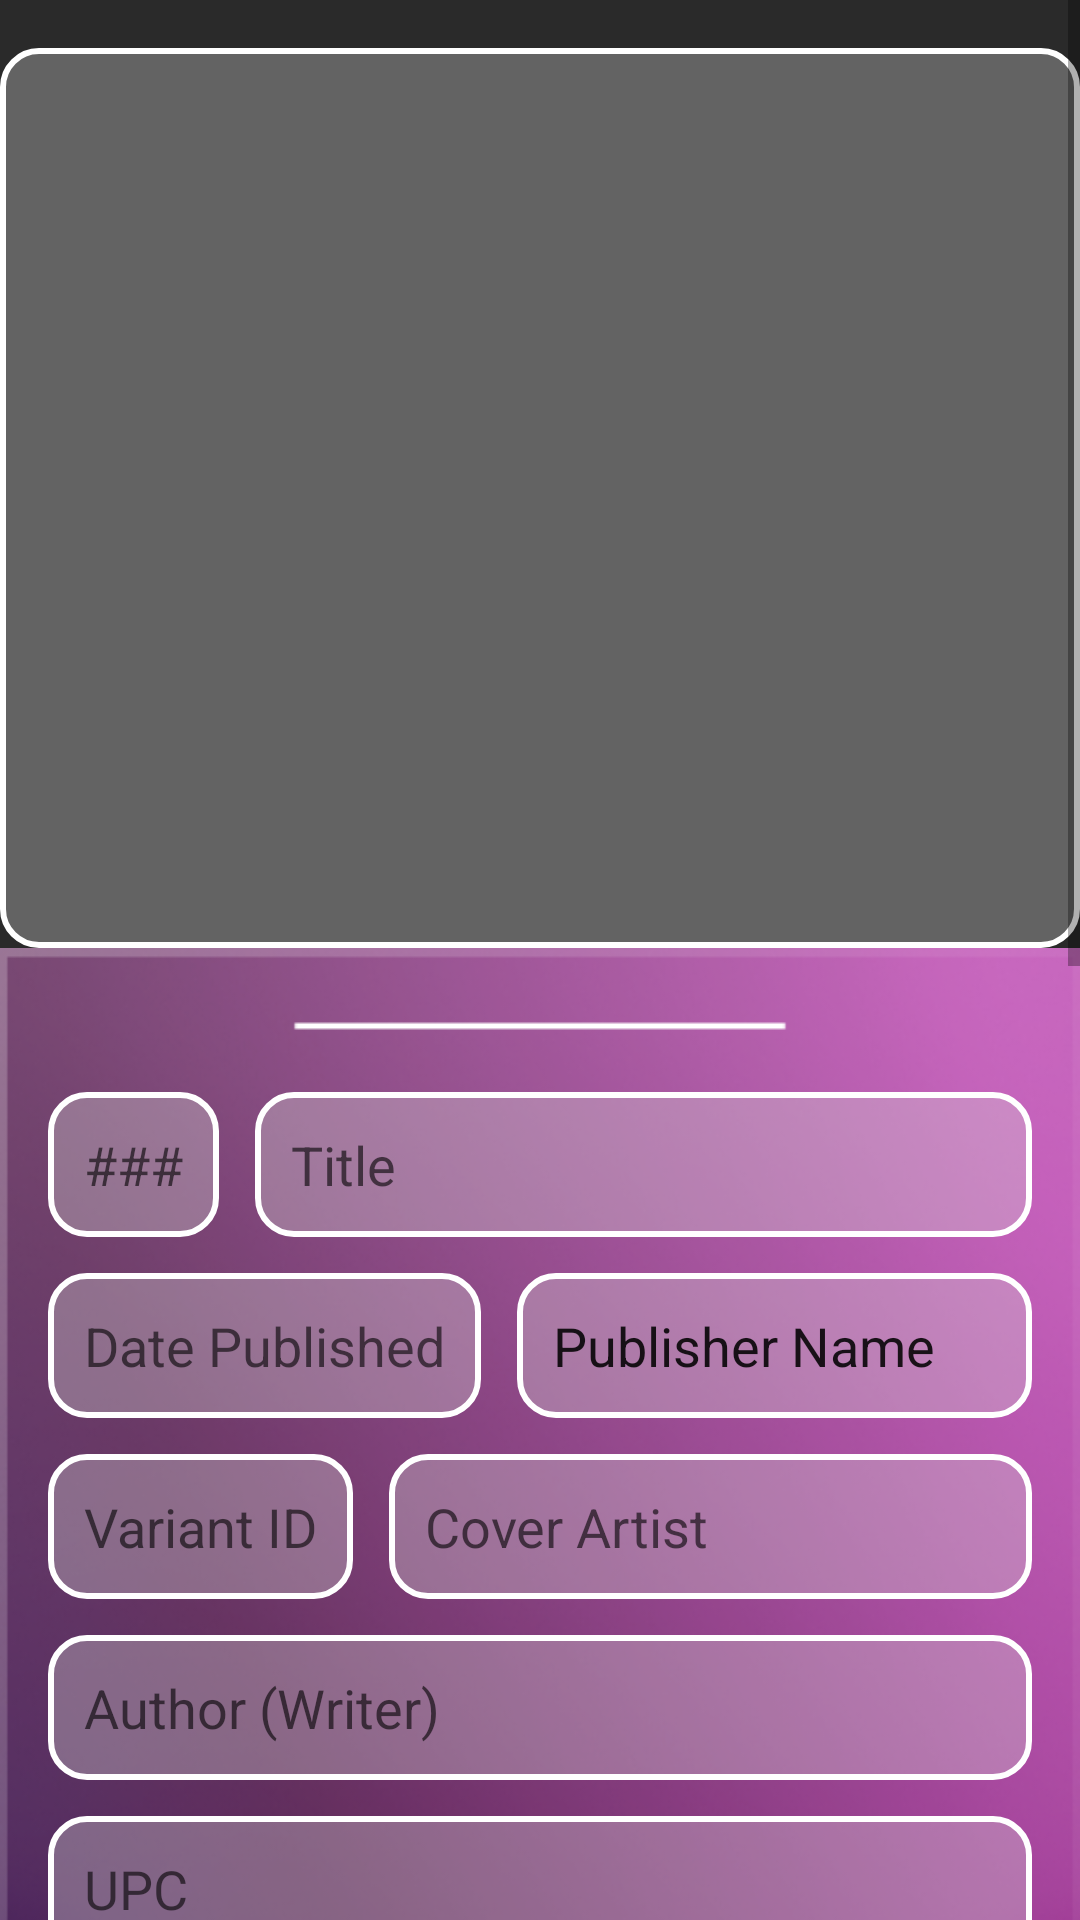

The Android layout XML behind this screen, and the referenced resources:
<!-- AndroidManifest.xml: application theme Theme.HeroicOrganizer -->
<!-- res/layout/fragment_scan.xml -->
<ScrollView xmlns:android="http://schemas.android.com/apk/res/android"
            xmlns:app="http://schemas.android.com/apk/res-auto"
            xmlns:tools="http://schemas.android.com/tools"
            android:layout_width="match_parent"
            android:layout_height="match_parent"
            android:background="#2A2A2A"
            android:fillViewport="true"
            tools:context=".MainActivity">

    <LinearLayout
            android:layout_width="match_parent"
            android:layout_height="wrap_content"
            android:orientation="vertical"
            >
        <FrameLayout
                android:layout_width="match_parent"
                android:layout_height="match_parent"
                android:layout_weight="2"
                android:layout_marginBottom="0dp">

        <ImageView
                android:id="@+id/capturedImageView"
                android:layout_width="match_parent"
                android:layout_height="match_parent"
                android:layout_weight="2"
                android:minHeight="300dp"
                android:scaleType="fitCenter"
                android:adjustViewBounds="true"
                android:contentDescription="Captured Image"
                android:layout_marginTop="16dp"
                android:background="@drawable/field_bg"/>
        </FrameLayout>

        
        <LinearLayout
                android:id="@+id/exampleFields"
                android:layout_width="match_parent"
                android:layout_height="wrap_content"
                android:orientation="vertical"
                android:background="@drawable/info_tabline_bg"
                android:padding="16dp"
                android:layout_marginTop="0dp"
                >
            
            <LinearLayout android:layout_width="match_parent" android:layout_height="match_parent"
                          android:orientation="horizontal"
                          android:layout_marginTop="32dp" android:layout_marginBottom="12dp">

            
            <EditText
                    android:id="@+id/comicIssueNumber"
                    android:layout_width="wrap_content"
                    android:layout_height="wrap_content"
                    android:hint="###"
                    android:textColor="@color/white"
                    android:minHeight="48dp"
                    android:background="@drawable/field_bg"
                    android:padding="12dp"
                    android:layout_marginRight="12dp"
            />
            
            <EditText
                    android:id="@+id/coverComicName"
                    android:layout_width="match_parent"
                    android:layout_height="wrap_content"
                    android:hint="Title"
                    android:textColor="@color/white"
                    android:minHeight="48dp"
                    android:background="@drawable/field_bg"
                    android:padding="12dp"
            />

            </LinearLayout>

            
           <LinearLayout android:layout_width="match_parent" android:layout_height="match_parent"
                         android:orientation="horizontal" >

           
            <EditText
                    android:id="@+id/coverDate"
                    android:layout_width="wrap_content"
                    android:layout_height="wrap_content"
                    android:hint="Date Published"
                    android:textColor="@color/white"
                    android:minHeight="48dp"
                    android:background="@drawable/field_bg"
                    android:padding="12dp"
                    android:layout_marginBottom="12dp"
                    android:layout_marginRight="12dp"
            />

               
               <EditText
                       android:id="@+id/comicPublishers"
                       android:layout_width="match_parent"
                       android:layout_height="wrap_content"
                       android:background="@drawable/field_bg"
                       android:padding="12dp"
                       android:layout_marginBottom="12dp"
                       android:text="Publisher Name"
               />

           </LinearLayout>

            
            <LinearLayout android:layout_width="match_parent" android:layout_height="match_parent"
                          android:orientation="horizontal">

            
                <EditText
                        android:id="@+id/coverVariant"
                        android:layout_width="wrap_content"
                        android:layout_height="wrap_content"
                        android:hint="Variant ID"
                        android:textColor="@color/white"
                        android:minHeight="48dp"
                        android:background="@drawable/field_bg"
                        android:padding="12dp"
                        android:layout_marginBottom="12dp"
                        android:layout_marginRight="12dp"
                />
            
            <EditText
                    android:id="@+id/coverArtistVariant"
                    android:layout_width="match_parent"
                    android:layout_height="wrap_content"
                    android:hint="Cover Artist"
                    android:textColor="@color/white"
                    android:minHeight="48dp"
                    android:background="@drawable/field_bg"
                    android:padding="12dp"
                    android:layout_marginBottom="12dp"
                    />
            </LinearLayout>

            
            <EditText
                    android:id="@+id/coverComicAuthor"
                    android:layout_width="match_parent"
                    android:layout_height="wrap_content"
                    android:hint="Author (Writer)"
                    android:textColor="@color/white"
                    android:minHeight="48dp"
                    android:background="@drawable/field_bg"
                    android:padding="12dp"
                    android:layout_marginBottom="12dp"/>

            
            <EditText
                    android:id="@+id/coverUPC"
                    android:layout_width="match_parent"
                    android:layout_height="wrap_content"
                    android:hint="UPC"
                    android:textColor="@color/white"
                    android:minHeight="48dp"
                    android:background="@drawable/field_bg"
                    android:padding="12dp"
                    android:layout_marginBottom="12dp"/>

            
            <EditText
                    android:id="@+id/comicDescription"
                    android:layout_width="match_parent"
                    android:layout_height="wrap_content"
                    android:maxHeight="150dp"
                    android:background="@drawable/field_bg"
                    android:padding="12dp"
                    android:layout_marginBottom="12dp"
                    android:scrollbars="vertical"
                    android:text="Comic Description" />
        </LinearLayout>
    </LinearLayout>
</ScrollView>
<!-- resources referenced by this layout -->
<resources>
  <color name="white">#FFFFFFFF</color>
  <!-- drawable field_bg (drawable) -->
  <shape xmlns:android="http://schemas.android.com/apk/res/android"
         android:shape="rectangle"
  >
  
      <solid android:color="#55D5D5D5" />
      <corners android:radius="12dp" />
      <stroke
              android:width="2dp"
              android:color="@color/white"
               />
  </shape>
  <!-- drawable info_tabline_bg: png bitmap (drawable, 331034 bytes) -->
  <style name="Theme.HeroicOrganizer" parent="Theme.MaterialComponents.DayNight.NoActionBar">
          
          <item name="colorPrimary">#4C0945</item>
          <item name="colorPrimaryVariant">#4C0945</item>
          <item name="colorOnPrimary">@color/white</item>
          
          <item name="colorSecondary">#0003DAC5</item>
          <item name="colorSecondaryVariant">@color/teal_700</item>
          <item name="colorOnSecondary">@color/black</item>
          
          <item name="android:statusBarColor">?attr/colorPrimaryVariant</item>
          
      </style>
  <color name="teal_700">#FF018786</color>
  <color name="black">#FF000000</color>
</resources>
